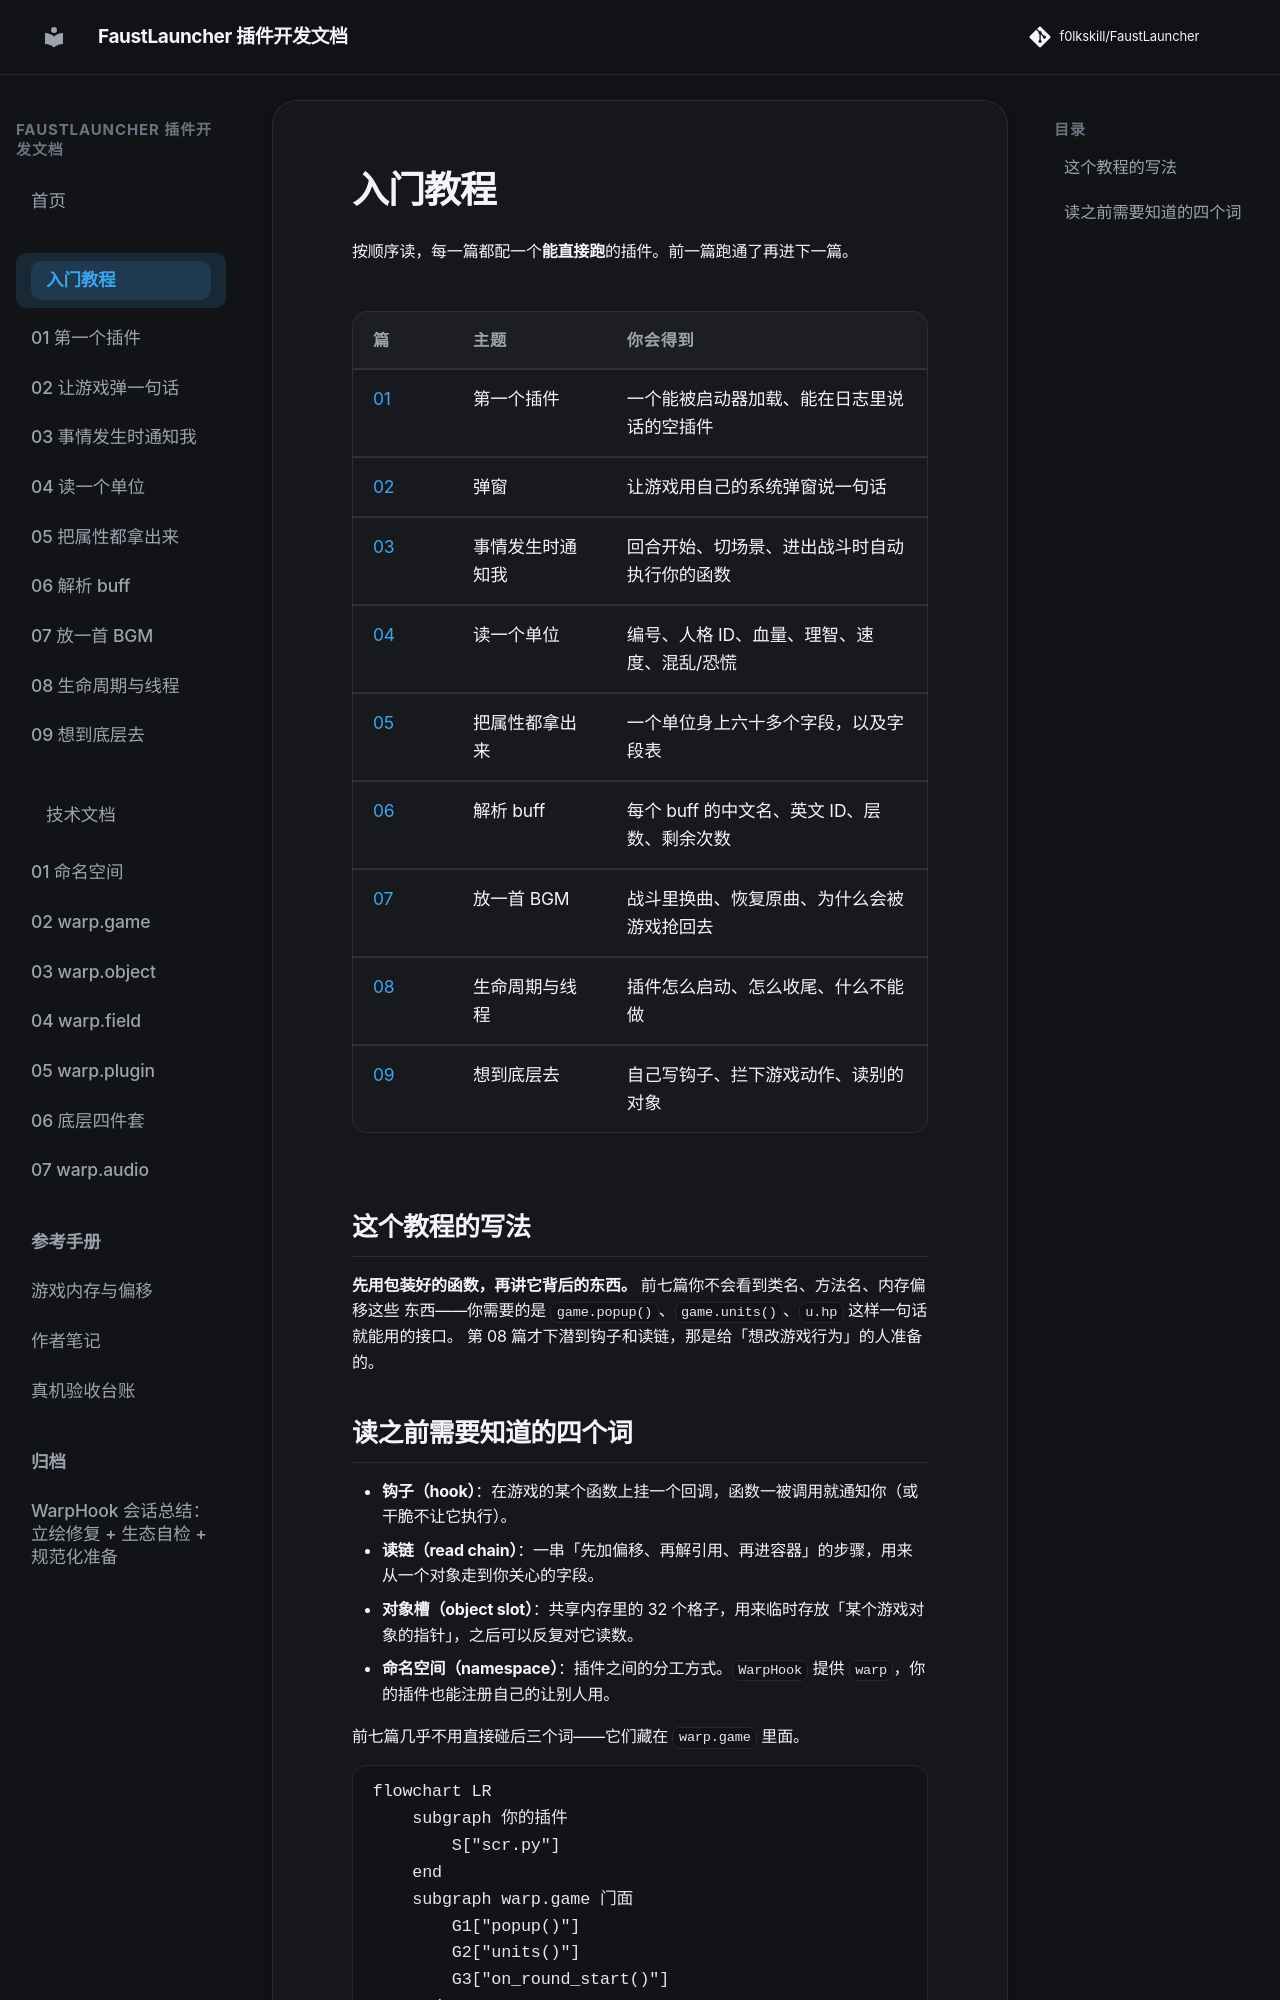

repository: f0lkskill/FaustLauncher · page: tutorial/index.html · generator: mkdocs

# 入门教程

按顺序读，每一篇都配一个**能直接跑**的插件。前一篇跑通了再进下一篇。

| 篇 | 主题 | 你会得到 |
| --- | --- | --- |
| [01](01-hello.md) | 第一个插件 | 一个能被启动器加载、能在日志里说话的空插件 |
| [02](02-popup.md) | 弹窗 | 让游戏用自己的系统弹窗说一句话 |
| [03](03-events.md) | 事情发生时通知我 | 回合开始、切场景、进出战斗时自动执行你的函数 |
| [04](04-unit.md) | 读一个单位 | 编号、人格 ID、血量、理智、速度、混乱/恐慌 |
| [05](05-props.md) | 把属性都拿出来 | 一个单位身上六十多个字段，以及字段表 |
| [06](06-buffs.md) | 解析 buff | 每个 buff 的中文名、英文 ID、层数、剩余次数 |
| [07](07-bgm.md) | 放一首 BGM | 战斗里换曲、恢复原曲、为什么会被游戏抢回去 |
| [08](08-lifecycle.md) | 生命周期与线程 | 插件怎么启动、怎么收尾、什么不能做 |
| [09](09-inside.md) | 想到底层去 | 自己写钩子、拦下游戏动作、读别的对象 |

## 这个教程的写法

**先用包装好的函数，再讲它背后的东西。** 前七篇你不会看到类名、方法名、内存偏移这些
东西——你需要的是 `game.popup()`、`game.units()`、`u.hp` 这样一句话就能用的接口。
第 08 篇才下潜到钩子和读链，那是给「想改游戏行为」的人准备的。
